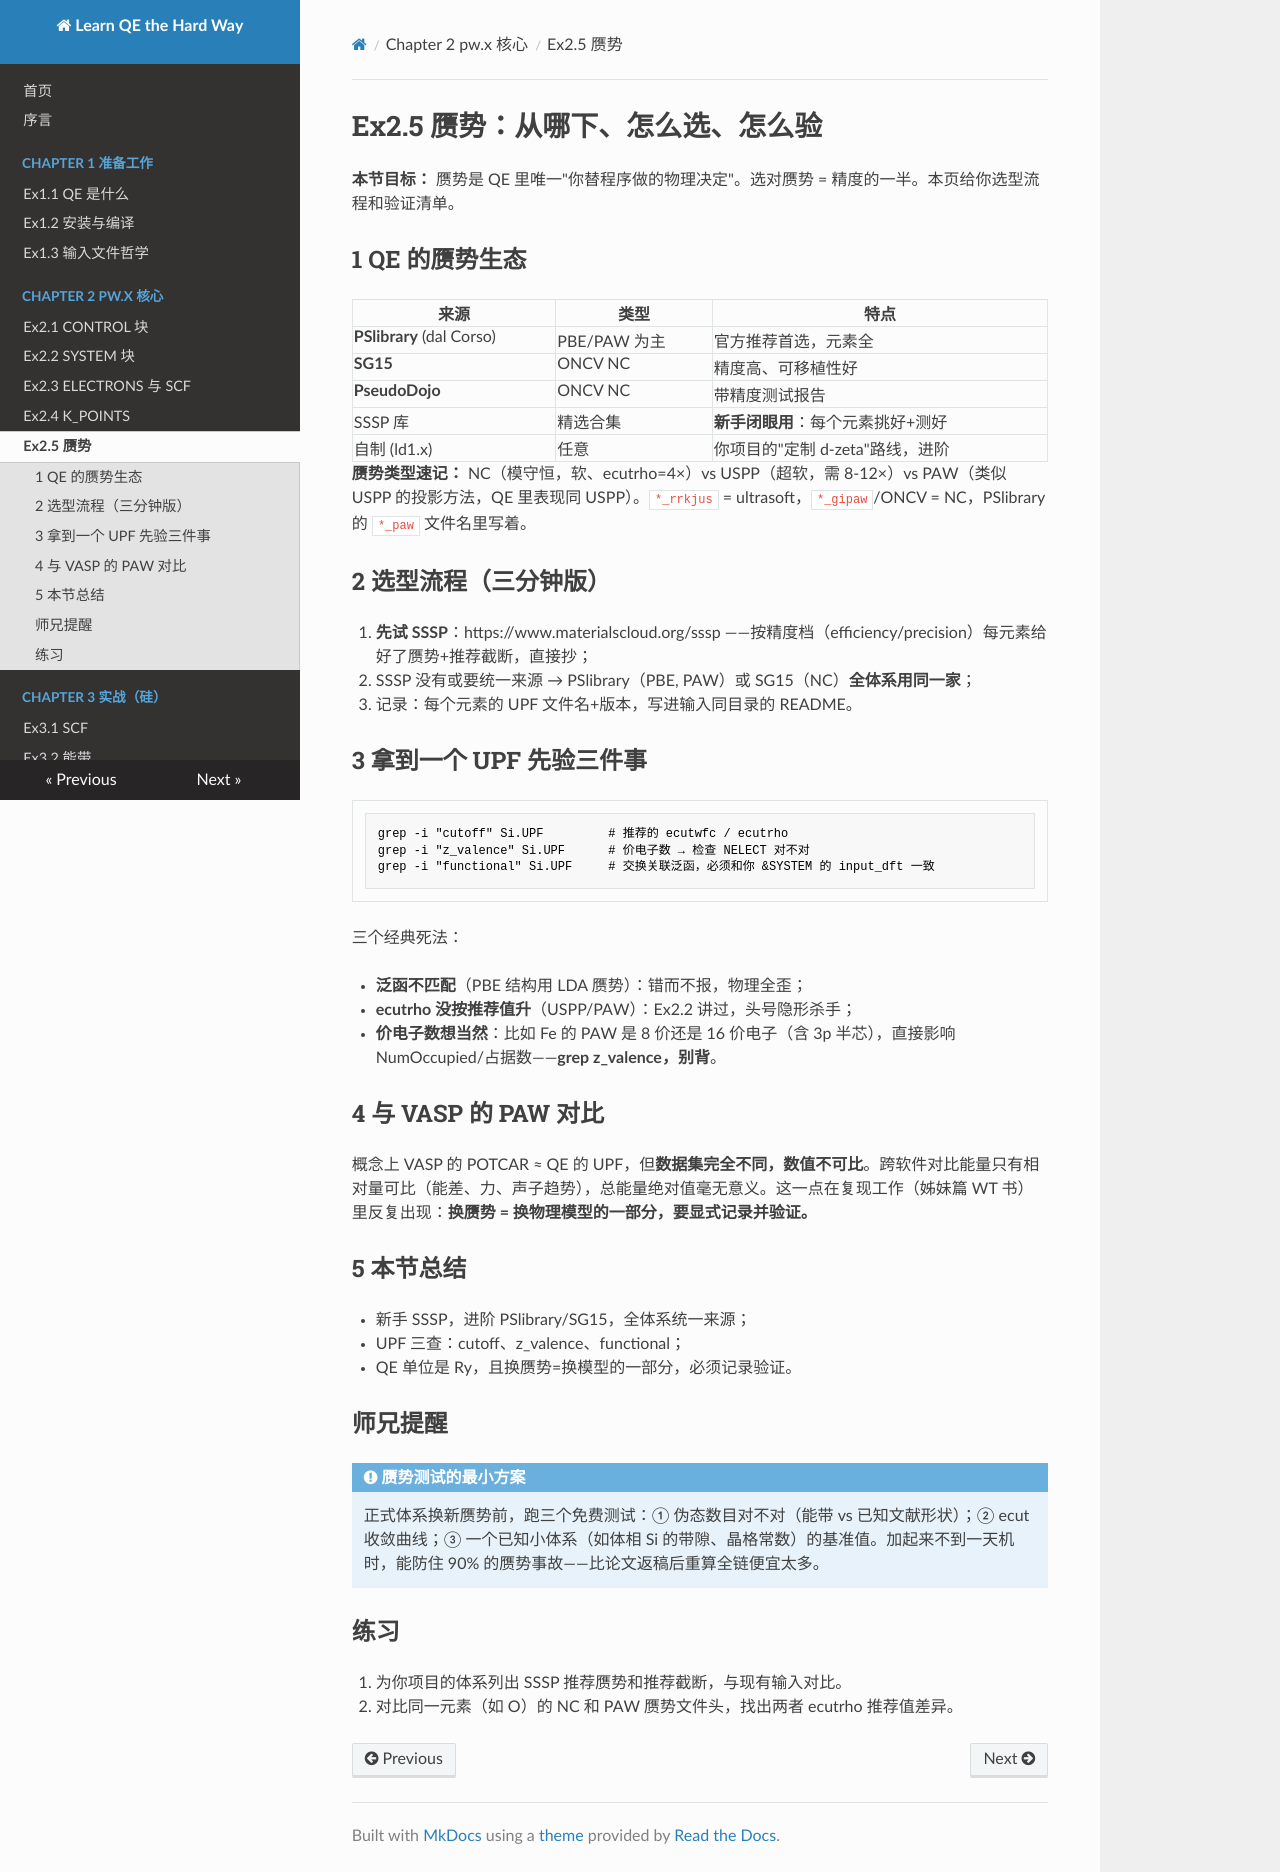

repository: pauli589/Learn-QE-the-Hard-Way · page: ch02/ex2-5/index.html · generator: mkdocs

# Ex2.5 赝势：从哪下、怎么选、怎么验

**本节目标：** 赝势是 QE 里唯一"你替程序做的物理决定"。选对赝势 = 精度的一半。本页给你选型流程和验证清单。

## 1 QE 的赝势生态

| 来源 | 类型 | 特点 |
|---|---|---|
| **PSlibrary** (dal Corso) | PBE/PAW 为主 | 官方推荐首选，元素全 |
| **SG15** | ONCV NC | 精度高、可移植性好 |
| **PseudoDojo** | ONCV NC | 带精度测试报告 |
| SSSP 库 | 精选合集 | **新手闭眼用**：每个元素挑好+测好 |
| 自制 (ld1.x) | 任意 | 你项目的"定制 d-zeta"路线，进阶 |

**赝势类型速记：** NC（模守恒，软、ecutrho=4×）vs USPP（超软，需 8-12×）vs PAW（类似 USPP 的投影方法，QE 里表现同 USPP）。`*_rrkjus` = ultrasoft，`*_gipaw`/ONCV = NC，PSlibrary 的 `*_paw` 文件名里写着。

## 2 选型流程（三分钟版）

1. **先试 SSSP**：https://www.materialscloud.org/sssp ——按精度档（efficiency/precision）每元素给好了赝势+推荐截断，直接抄；
2. SSSP 没有或要统一来源 → PSlibrary（PBE, PAW）或 SG15（NC）**全体系用同一家**；
3. 记录：每个元素的 UPF 文件名+版本，写进输入同目录的 README。

## 3 拿到一个 UPF 先验三件事

```bash
grep -i "cutoff" Si.UPF         # 推荐的 ecutwfc / ecutrho
grep -i "z_valence" Si.UPF      # 价电子数 → 检查 NELECT 对不对
grep -i "functional" Si.UPF     # 交换关联泛函，必须和你 &SYSTEM 的 input_dft 一致
```

三个经典死法：

- **泛函不匹配**（PBE 结构用 LDA 赝势）：错而不报，物理全歪；
- **ecutrho 没按推荐值升**（USPP/PAW）：Ex2.2 讲过，头号隐形杀手；
- **价电子数想当然**：比如 Fe 的 PAW 是 8 价还是 16 价电子（含 3p 半芯），直接影响 NumOccupied/占据数——**grep z_valence，别背**。

## 4 与 VASP 的 PAW 对比

概念上 VASP 的 POTCAR ≈ QE 的 UPF，但**数据集完全不同，数值不可比**。跨软件对比能量只有相对量可比（能差、力、声子趋势），总能量绝对值毫无意义。这一点在复现工作（姊妹篇 WT 书）里反复出现：**换赝势 = 换物理模型的一部分，要显式记录并验证。**

## 5 本节总结

- 新手 SSSP，进阶 PSlibrary/SG15，全体系统一来源；
- UPF 三查：cutoff、z_valence、functional；
- QE 单位是 Ry，且换赝势=换模型的一部分，必须记录验证。

## 师兄提醒

!!! note "赝势测试的最小方案"

    正式体系换新赝势前，跑三个免费测试：① 伪态数目对不对（能带 vs 已知文献形状）；② ecut 收敛曲线；③ 一个已知小体系（如体相 Si 的带隙、晶格常数）的基准值。加起来不到一天机时，能防住 90% 的赝势事故——比论文返稿后重算全链便宜太多。

## 练习

1. 为你项目的体系列出 SSSP 推荐赝势和推荐截断，与现有输入对比。
2. 对比同一元素（如 O）的 NC 和 PAW 赝势文件头，找出两者 ecutrho 推荐值差异。
